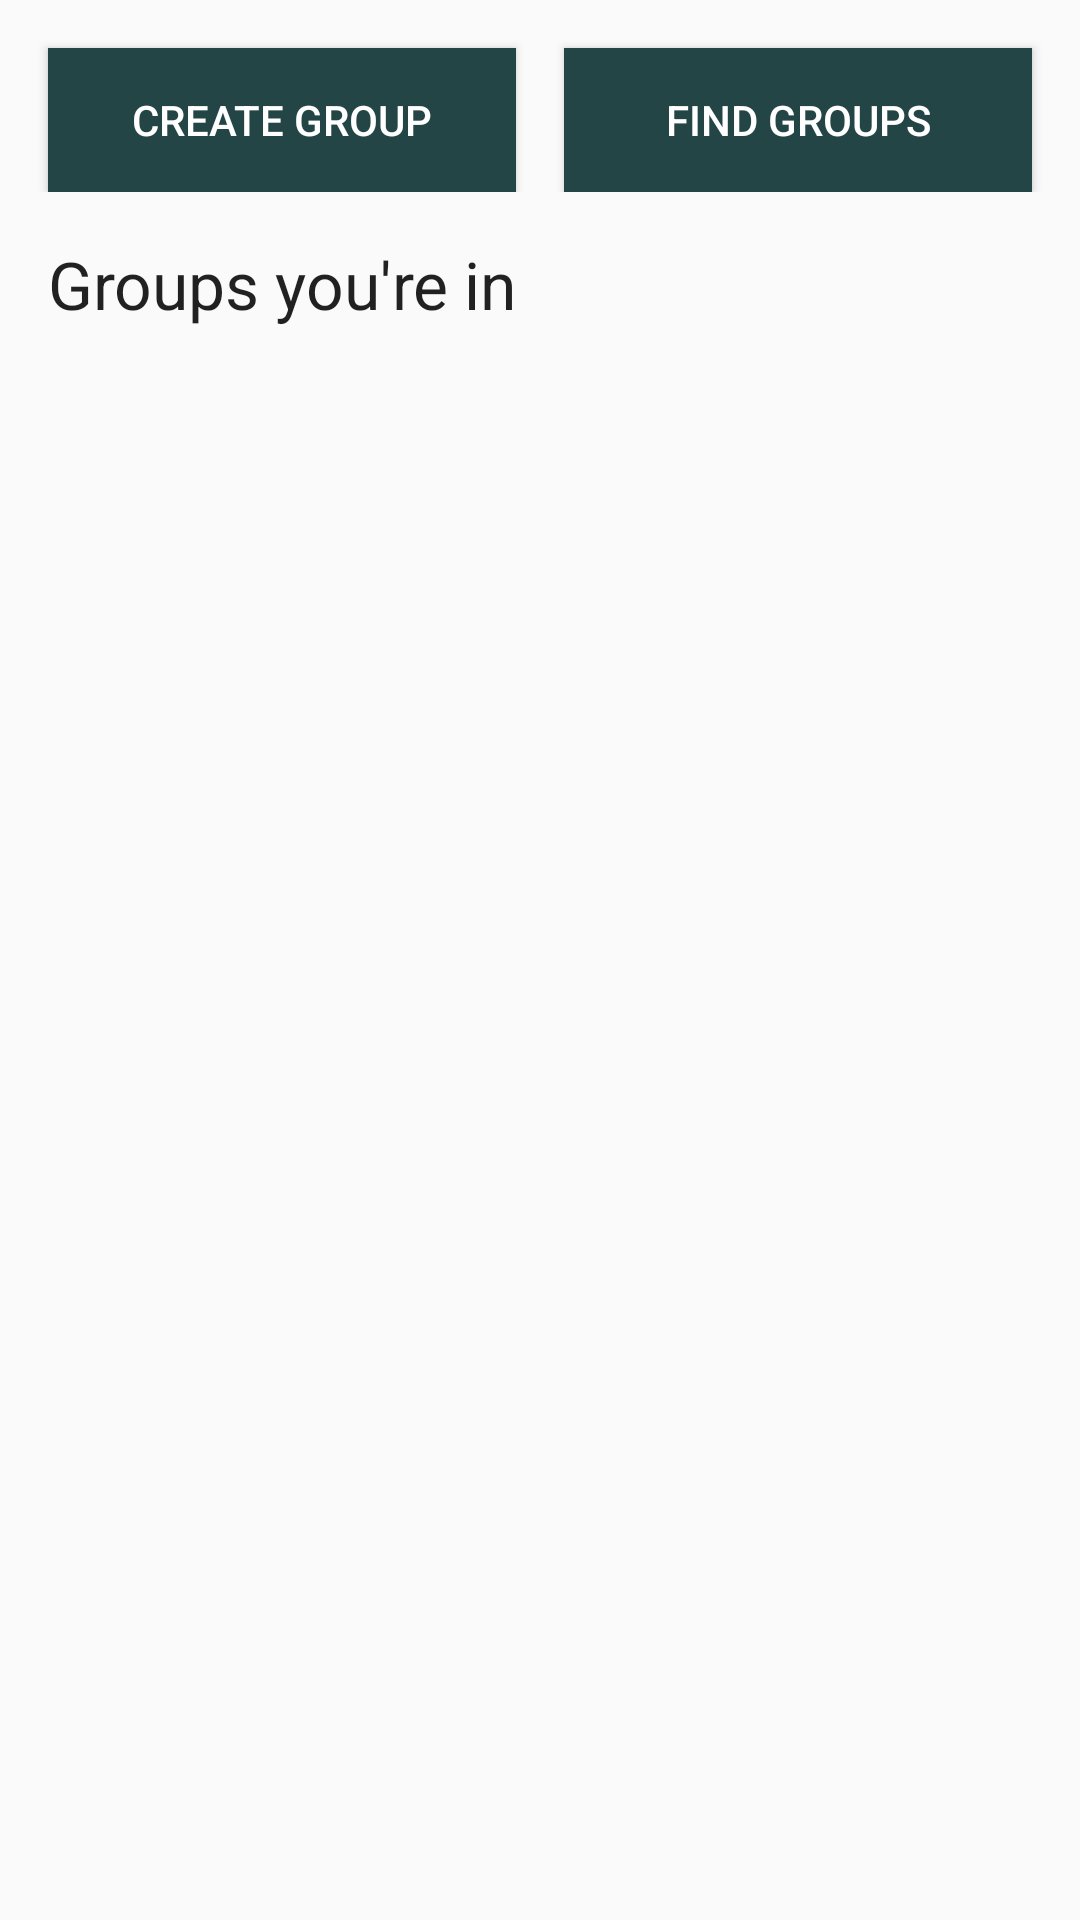

The Android layout XML behind this screen, and the referenced resources:
<!-- AndroidManifest.xml: application theme AppTheme -->
<!-- res/layout/activity_home.xml -->
<LinearLayout
        xmlns:android="http://schemas.android.com/apk/res/android"
        xmlns:tools="http://schemas.android.com/tools"
        android:layout_width="match_parent"
    android:layout_height="wrap_content"
    android:orientation="vertical"
        tools:context="com.example.arun.asktoanswer.HomeActivity">
        <LinearLayout
            android:layout_width="match_parent"
            android:layout_height="wrap_content"
            android:orientation="horizontal">

            <Button
                android:layout_width="0dp"
                android:layout_weight="1"
                android:layout_height="wrap_content"
                android:layout_marginTop="16dp"
                style="@style/buttonStyle"
                android:layout_marginLeft="16dp"
                android:layout_marginRight="16dp"
                android:text="@string/create_group"
                android:id="@+id/createGroup"
                />

            <Button
                android:layout_width="0dp"
                android:layout_weight="1"
                android:layout_height="wrap_content"
                android:layout_marginTop="16dp"
                style="@style/buttonStyle"
                android:layout_marginRight="16dp"
                android:id="@+id/retrieveGroups"
                android:text="@string/find_groups"/>
        </LinearLayout>

        <TextView android:text="@string/group_info"
            style="@style/textViewStyle"
            android:layout_width="wrap_content"

            />
    <ListView
        android:layout_width="match_parent"
        android:layout_height="wrap_content"
        android:id="@+id/groupListView"
        android:layout_marginTop="16dp"
        android:layout_marginLeft="16dp"
        android:layout_marginRight="16dp">

    </ListView>

</LinearLayout>
<!-- resources referenced by this layout -->
<resources>
  <string name="create_group">Create Group</string>
  <string name="find_groups">Find Groups</string>
  <string name="group_info">Groups you\'re in</string>
  <style name="buttonStyle">
          <item name="android:background">#234545</item>
          <item name="android:textColor">#ffffff</item>
      </style>
  <style name="textViewStyle">
          <item name="android:textAppearance">?android:textAppearanceLarge</item>
          <item name="android:layout_marginTop">16dp</item>
          <item name="android:layout_marginLeft">16dp</item>
          <item name="android:layout_height">wrap_content</item>
      </style>
  <style name="AppTheme" parent="Theme.AppCompat.Light">
         
          <item name="colorPrimary">#234545</item>
          <item name="colorAccent">#234545</item>
          <item name="android:titleTextStyle">@style/custom_text_style</item>
  
      </style>
  <style name="custom_text_style">
          <item name="android:textColor">#ffffff</item>
      </style>
</resources>
